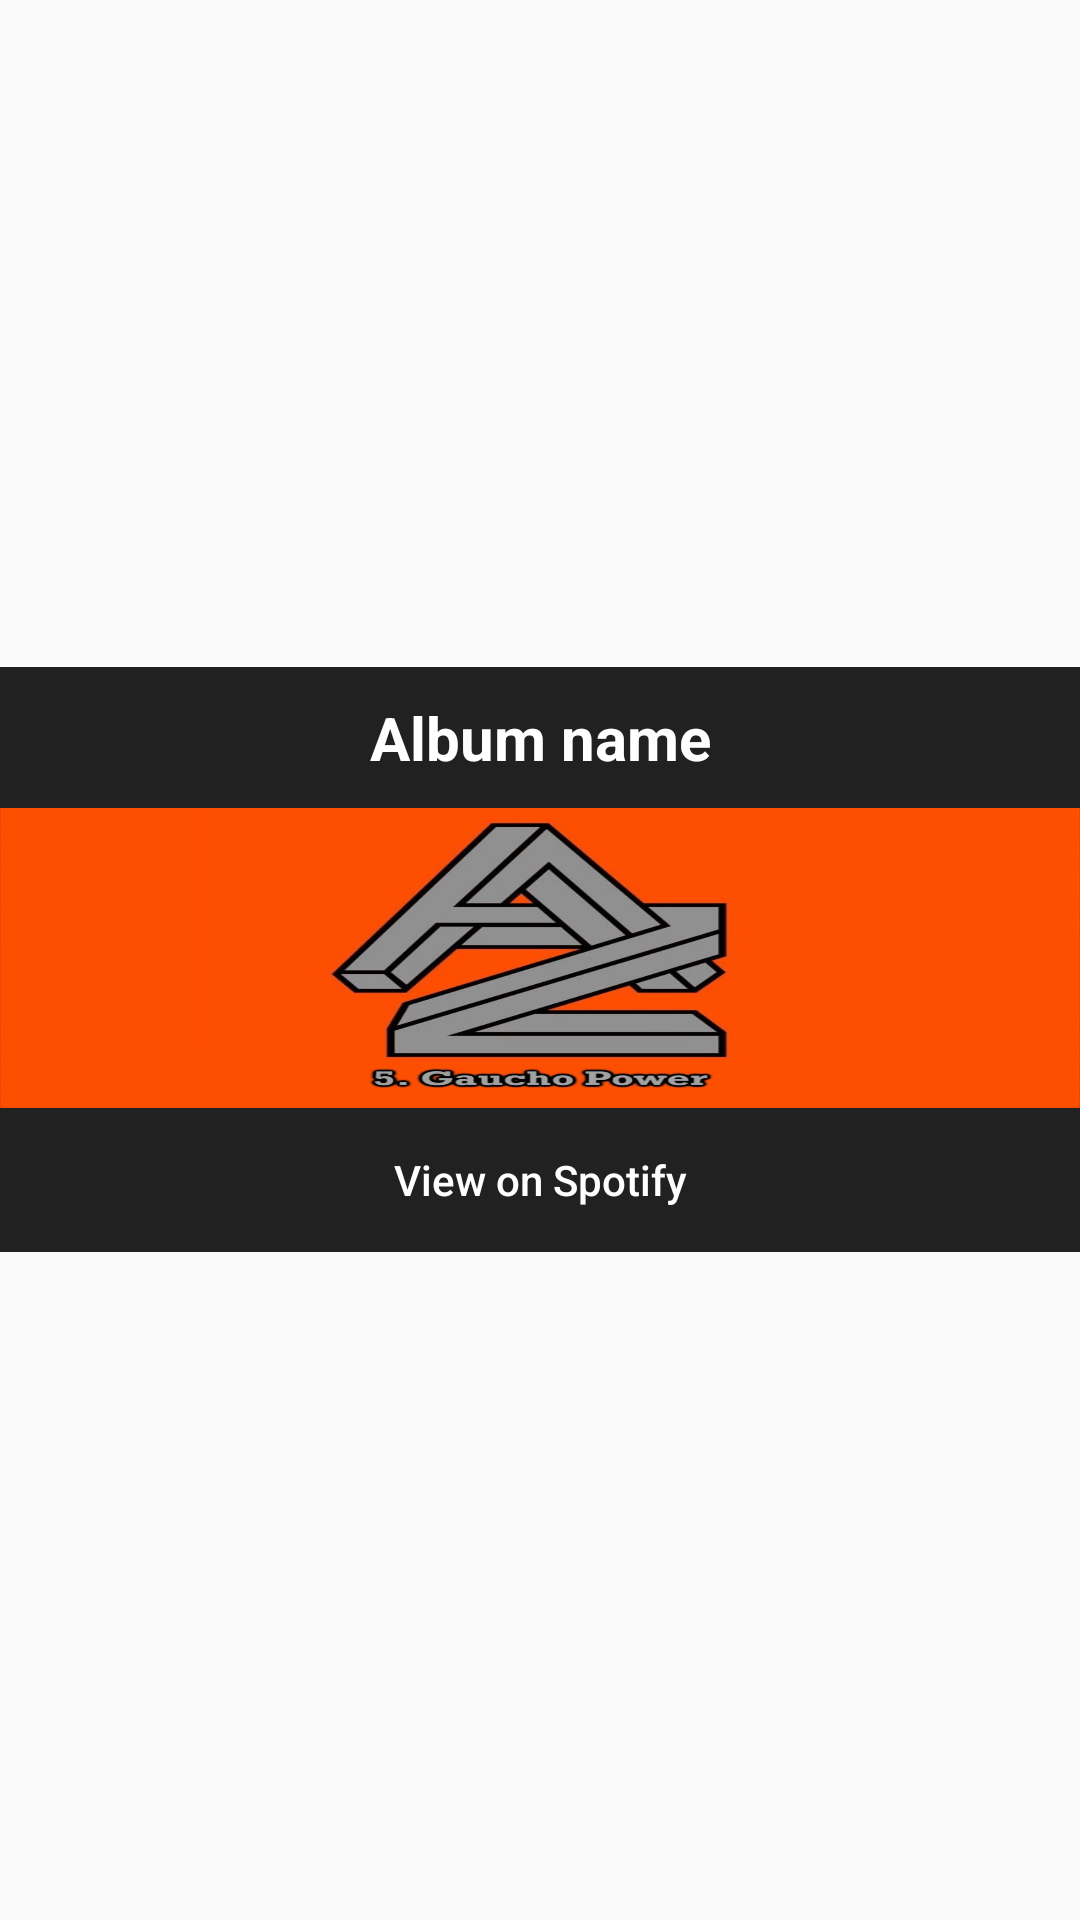

The Android layout XML behind this screen, and the referenced resources:
<!-- AndroidManifest.xml: application theme AppTheme -->
<!-- res/layout/dialog_album.xml -->
<?xml version="1.0" encoding="utf-8"?>
<LinearLayout xmlns:android="http://schemas.android.com/apk/res/android"
    xmlns:tools="http://schemas.android.com/tools"
    android:layout_width="match_parent"
    android:layout_height="match_parent"
    android:background="@android:color/transparent"
    android:gravity="center"
    android:orientation="vertical">

    <LinearLayout
        android:layout_width="match_parent"
        android:layout_height="wrap_content"
        android:layout_gravity="center"
        android:background="@android:color/black"
        android:gravity="center"
        android:orientation="vertical"
        android:padding="0dp"
        tools:ignore="UselessParent">

        <LinearLayout
            android:layout_width="match_parent"
            android:layout_height="wrap_content"
            android:background="@color/colorPrimary"
            android:gravity="center"
            android:orientation="horizontal"
            android:padding="10dp">

            <TextView
                android:id="@+id/tvAlbumTitle"
                android:layout_width="match_parent"
                android:layout_height="wrap_content"
                android:layout_gravity="center"
                android:gravity="center"
                android:text="@string/str_album_name"
                android:textColor="@android:color/white"
                android:textSize="20sp"
                android:textStyle="bold" />

        </LinearLayout>


        <LinearLayout
            android:layout_width="match_parent"
            android:layout_height="wrap_content"
            android:orientation="vertical">

            <ImageView
                android:id="@+id/ivAlbumImage"
                android:layout_width="match_parent"
                android:layout_height="100dp"
                android:src="@drawable/nirvana"
                android:scaleType="fitXY"
                android:layout_gravity="center_horizontal"/>

               <Button
                android:id="@+id/btnOpenSpotify"
                android:layout_width="match_parent"
                android:layout_height="wrap_content"
                android:background="@color/colorPrimary"
                android:padding="10dp"
                android:text="@string/str_open_on_spotify"
                android:textAllCaps="false"
                android:textColor="@android:color/white" />

        </LinearLayout>

    </LinearLayout>

</LinearLayout>
<!-- resources referenced by this layout -->
<resources>
  <color name="colorPrimary">#212121</color>
  <!-- drawable nirvana: jpg bitmap (drawable, 55991 bytes) -->
  <string name="str_album_name">Album name</string>
  <string name="str_open_on_spotify">View on Spotify</string>
  <style name="AppTheme" parent="Theme.AppCompat.Light.DarkActionBar">
          
          <item name="colorPrimary">@color/colorPrimary</item>
          <item name="colorPrimaryDark">@color/colorPrimaryDark</item>
          <item name="colorAccent">@color/colorAccent</item>
      </style>
  <color name="colorPrimaryDark">#424242</color>
  <color name="colorAccent">#424242</color>
</resources>
